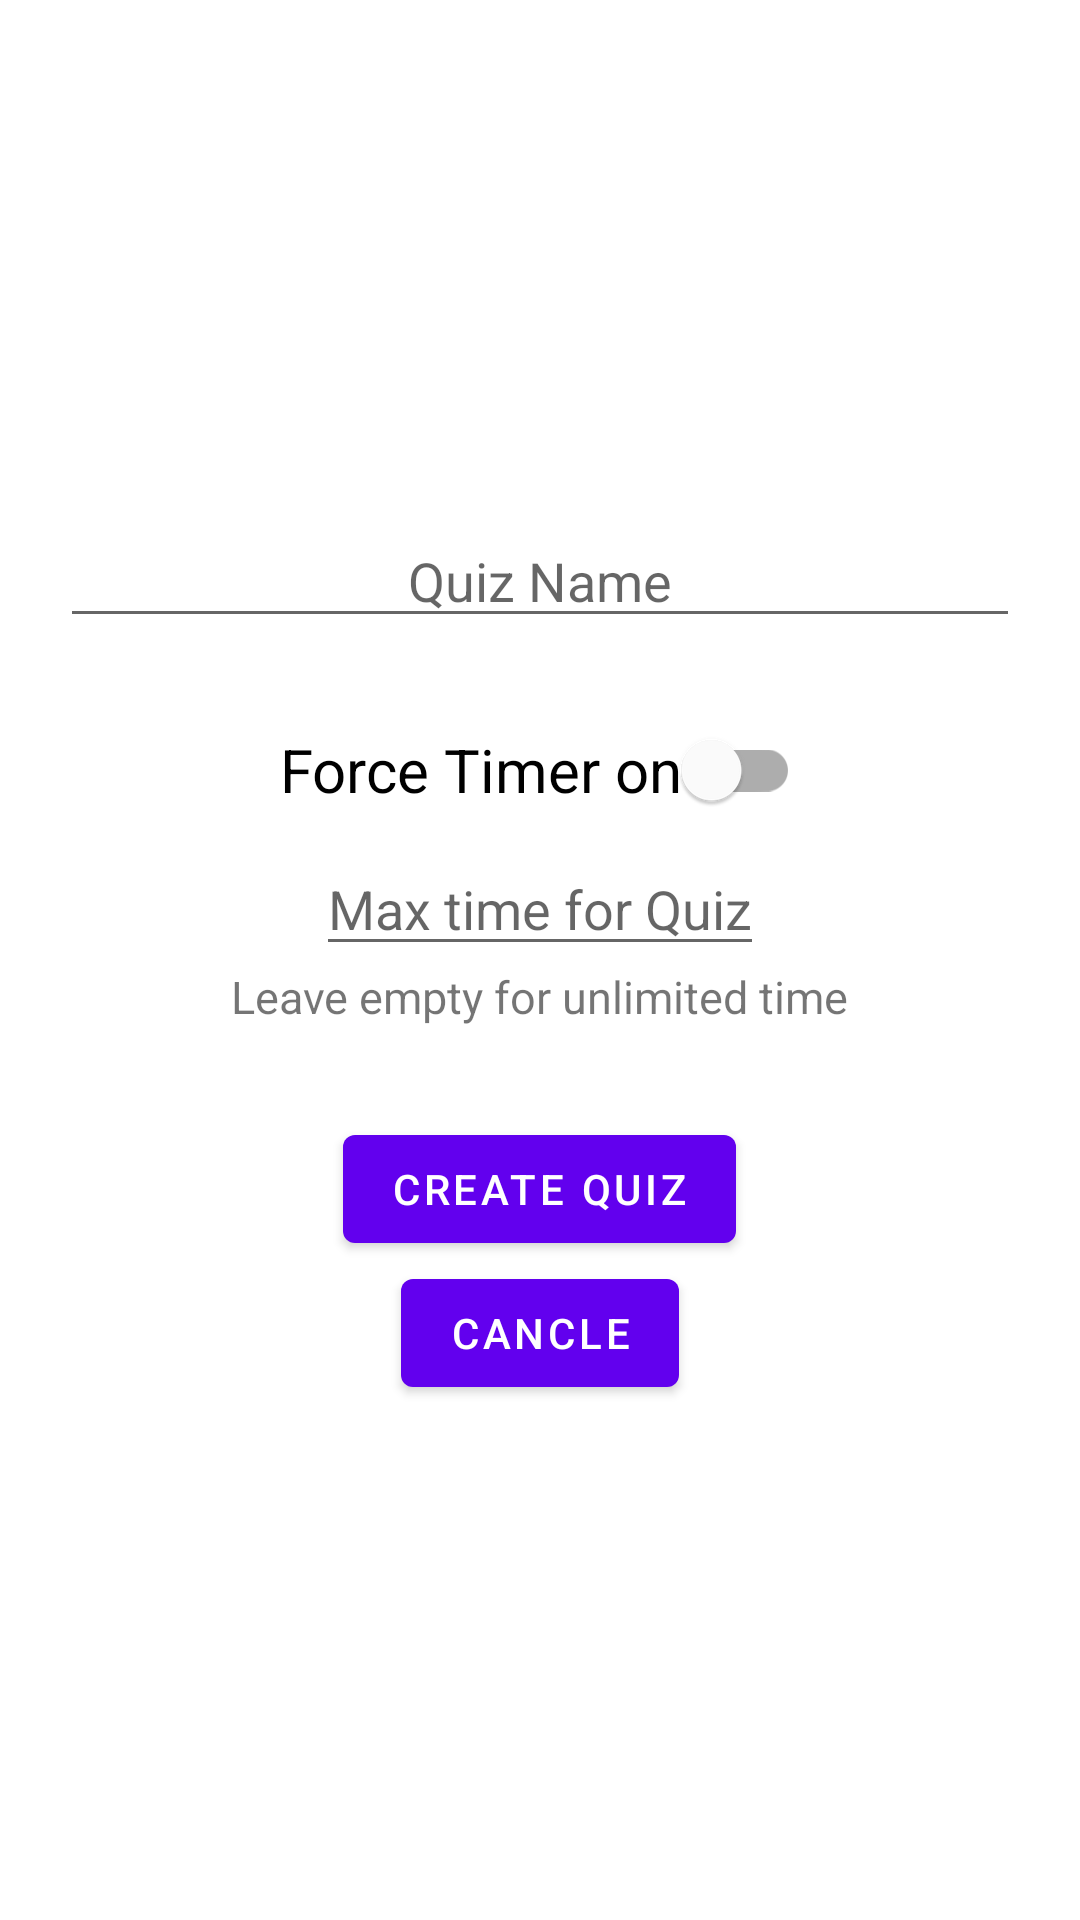

Android layout source for this screen:
<!-- AndroidManifest.xml: application theme Theme.QuizO_V1 -->
<!-- res/layout/activity_quiz_create_name.xml -->
<?xml version="1.0" encoding="utf-8"?>
<LinearLayout xmlns:android="http://schemas.android.com/apk/res/android"
    xmlns:app="http://schemas.android.com/apk/res-auto"
    xmlns:tools="http://schemas.android.com/tools"
    android:layout_width="match_parent"
    android:layout_height="match_parent"
    android:gravity="center"
    android:orientation="vertical"
    android:padding="20dp"
    tools:context=".QuizCreateNameActivity">

    <EditText
        android:id="@+id/et_quizName"
        android:layout_width="match_parent"
        android:layout_height="wrap_content"
        android:gravity="center"
        android:hint="Quiz Name"/>

    <com.google.android.material.switchmaterial.SwitchMaterial
        android:id="@+id/switch_forceTimer"
        android:layout_width="wrap_content"
        android:layout_height="wrap_content"
        android:textSize="20dp"
        android:layout_marginTop="20dp"
        android:text="Force Timer on"/>

    <EditText
        android:id="@+id/et_maxQuizTime"
        android:layout_width="wrap_content"
        android:layout_height="wrap_content"
        android:hint="Max time for Quiz"/>

    <TextView
        android:id="@+id/tv_maxQuizTimeHint"
        android:layout_width="wrap_content"
        android:layout_height="wrap_content"
        android:textSize="15dp"
        android:text="Leave empty for unlimited time"/>


    <Button
        android:id="@+id/btn_createNewQuiz"
        android:layout_width="wrap_content"
        android:layout_height="wrap_content"
        android:layout_marginTop="30sp"
        android:text="Create Quiz"/>

    <Button
        android:id="@+id/btn_cancleCreateQuizName"
        android:layout_width="wrap_content"
        android:layout_height="wrap_content"
        android:text="cancle"/>

</LinearLayout>
<!-- resources referenced by this layout -->
<resources>
  <style name="Theme.QuizO_V1" parent="Theme.MaterialComponents.DayNight.DarkActionBar">
          
          <item name="colorPrimary">@color/purple_500</item>
          <item name="colorPrimaryVariant">@color/purple_700</item>
          <item name="colorOnPrimary">@color/white</item>
          
          <item name="colorSecondary">@color/teal_200</item>
          <item name="colorSecondaryVariant">@color/teal_700</item>
          <item name="colorOnSecondary">@color/black</item>
          
          <item name="android:statusBarColor" tools:targetApi="l">?attr/colorPrimaryVariant</item>
          
      </style>
  <!-- not gathered from this repository: default colours our renderer supplied (Android Studio template values) -->
  <color name="purple_500">#FF6200EE</color>
  <color name="purple_700">#FF3700B3</color>
  <color name="teal_200">#FF03DAC5</color>
  <color name="teal_700">#FF018786</color>
  <color name="black">#FF000000</color>
  <color name="white">#FFFFFFFF</color>
</resources>
